145-way image classification set "datasets" from GitHub (ailabnjtech/diatoms); label vocabulary: Achnanthes, Achnanthidium, Actinella, Actinocyclus, Adlafia, Amphicampa, Amphipleura, Amphora, Aneumastus, Anomoeoneis, Asterionella, Aulacoseira, Bacillaria, Biremis, Boreozonacola, Brachysira, Brebissonia, Caloneis, Campylodiscus, Capartogramma, Cavinula, Chaetoceros, Chamaepinnularia, Cocconeis, Coscinodiscus, Cosmioneis, Craticula, Ctenophora, Cyclostephanos, Cyclotella, Cymatopleura, Cymbella, Cymbellonitzschia, Cymbopleura, Decussata, Delicata, Denticula, Diadesmis, Diatoma, Diatomella, Didymosphenia, Diploneis, Diprora, Discostella, Distrionella, Ellerbeckia, Encyonema, Encyonopsis, Entomoneis, Envekadea, Eolimna, Epithemia, Eucocconeis, Eunotia, Eupodiscus, Fallacia, Fragilaria, Fragilariforma, Frickea, Frustulia, Geissleria, Genkalia, Gliwiczia, Gomphoneis, Gomphonella, Gomphonema, Gomphosinica, Gomphosphenia, Grunowia, Gyrosigma, Halamphora, Hannaea, Hippodonta, Humidophila, Hydrosera, Iconella, Karayevia, Kobayasiella, Krasskella, Kurtkrammeria, Lacustriella, Lemnicola, Lindavia, Luticola, Mastogloia, Mayamaea, Melosira, Meridion, Microcostatus, Muelleria, Navicula, Navicymbula, Neidiomorpha, Neidiopsis, Neidium, Ninastrelnikovia, Nitzschia, Nupela, Odontidium, Orthoseira, Oxyneis, Parlibellus, Peronia, Pinnularia, Placoneis, Plagiotropis, Planothidium, Platessa, Playaensis, Pleurosigma, Pleurosira, Prestauroneis, Proschkinia, Psammothidium, Pseudofallacia, Pseudostaurosira, Punctastriata, Reimeria, Rexlowea, Rhoicosphenia, Rossithidium, Scoliopleura, Sellaphora, Semiorbis, Simonsenia, Skabitschewskia, Skeletonema, Spicaticribra, Stauroforma, Stauroneis, Staurophora, Staurosira, Staurosirella, Stephanodiscus, Stephanopyxis turris, Surirella, Synedra, Tabellaria, Tabularia, Terpsinoe, Tetracyclus, Thalassiosira, Tryblionella, Ulnaria, Urosolenia.

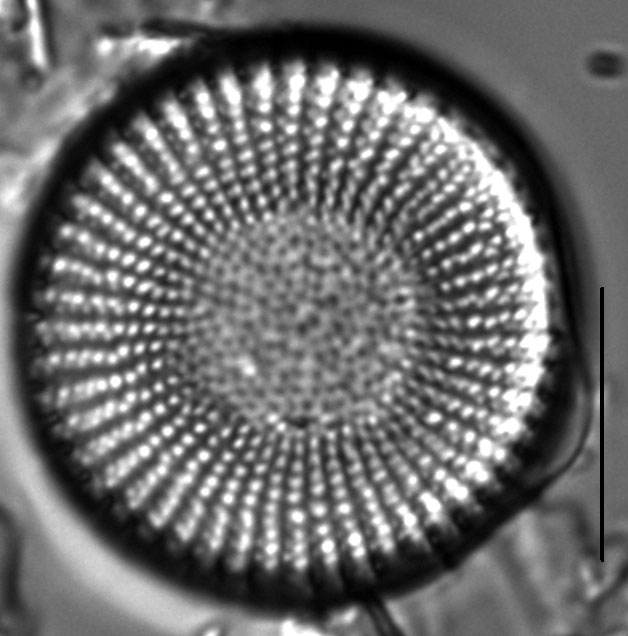
Label: Stephanodiscus

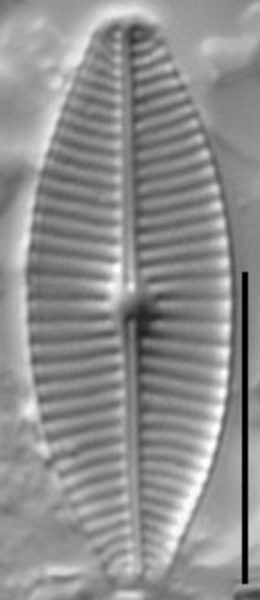
Label: Geissleria

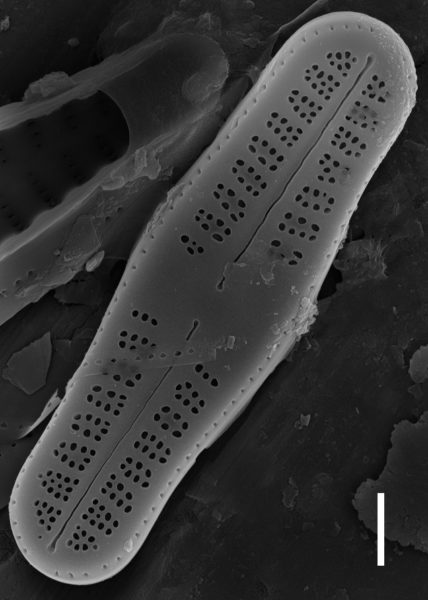
Label: Rossithidium

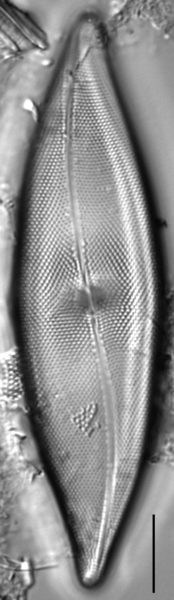
Label: Pleurosigma

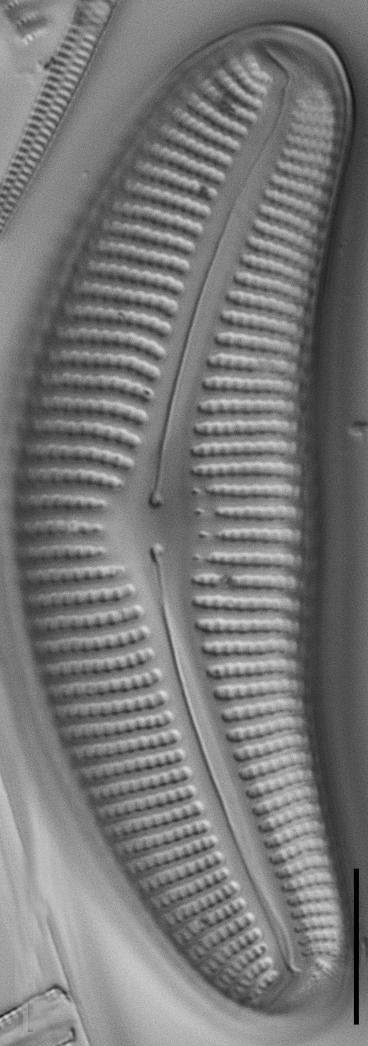
Label: Cymbella

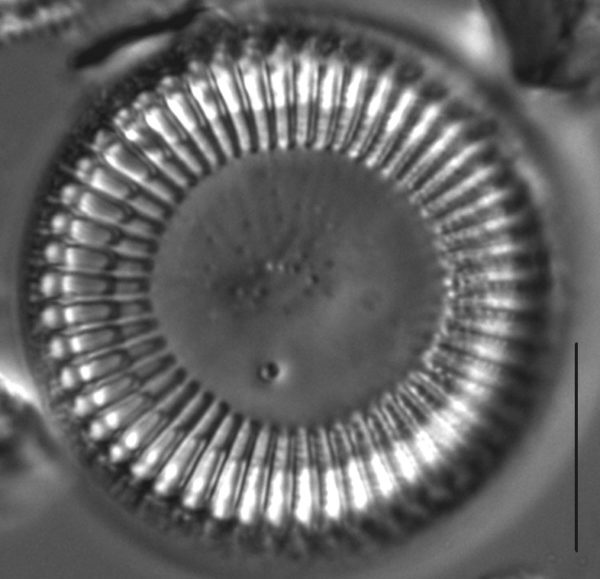
Label: Cyclotella
